Run: headless pygame with SDL's dummy video driver; simulated clock (each Clock.tick advances the game by its frame time, no real sleeping); random seed 0; keys injected as events and as key.get_pressed() state; no mouse input.
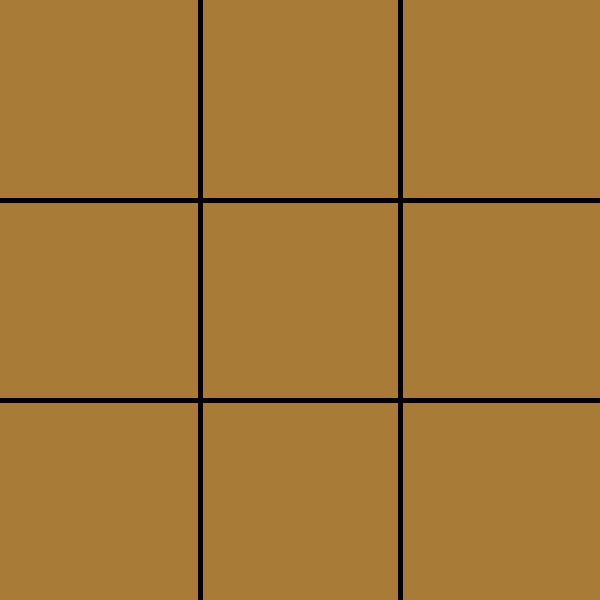
Frame 1 of 4 · flips 1–60 · no input
Frame 2 of 4 · flips 61–180 · tapped SPACE, RETURN · held RIGHT (→), D · screen unchanged from frame 1, image omitted
Frame 3 of 4 · flips 181–300 · held DOWN (↓), S · screen unchanged from frame 2, image omitted
Frame 4 of 4 · flips 301–420 · held LEFT (←), A, UP (↑), W · screen unchanged from frame 3, image omitted

The pygame program that drew these frames:

import pygame
import random
from pygame.locals import *
pygame.init()

#Screen
width = 600 #X
height= 600 #Y
SCREEN = pygame.display.set_mode((width, height))
pygame.display.set_caption("Tic-Tac-Toe")
#Colours
BLACK = (0,0,0)
WHITE = (255,255,255)
RED = (255,0,0)
BLUE = (0,0,255)
BROWN = (168, 123, 54)	
#Settings
FPS = 60
clock = pygame.time.Clock()

running = True
while running:
    for event in pygame.event.get():
        if event.type == pygame.QUIT:
            running = False

    #Screen fill
    SCREEN.fill((BROWN))

    #PlayGround

    #Vertical lines
    for i in range(1,3):
        pygame.draw.line(SCREEN, BLACK, (width/3*i,0),(width/3*i,height),5)
    
    #Horizontal lines
    for i in range(1,3):
        pygame.draw.line(SCREEN, BLACK, (0,height/3*i),(width,height/3*i),5)

    #Update screen
    pygame.display.update()

    #Slow cycle
    clock.tick(FPS)

pygame.quit()
